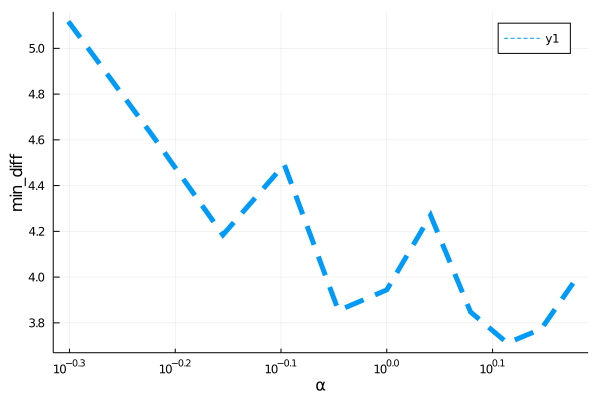

The file beside this chart, header and first rows:
para, error
0.5, 5.118
0.6, 4.621
0.7, 4.185
0.8, 4.492
0.9, 3.854
1.0, 3.944
1.1, 4.27
1.2, 3.848
1.3, 3.712
1.4, 3.774
1.5, 3.973
